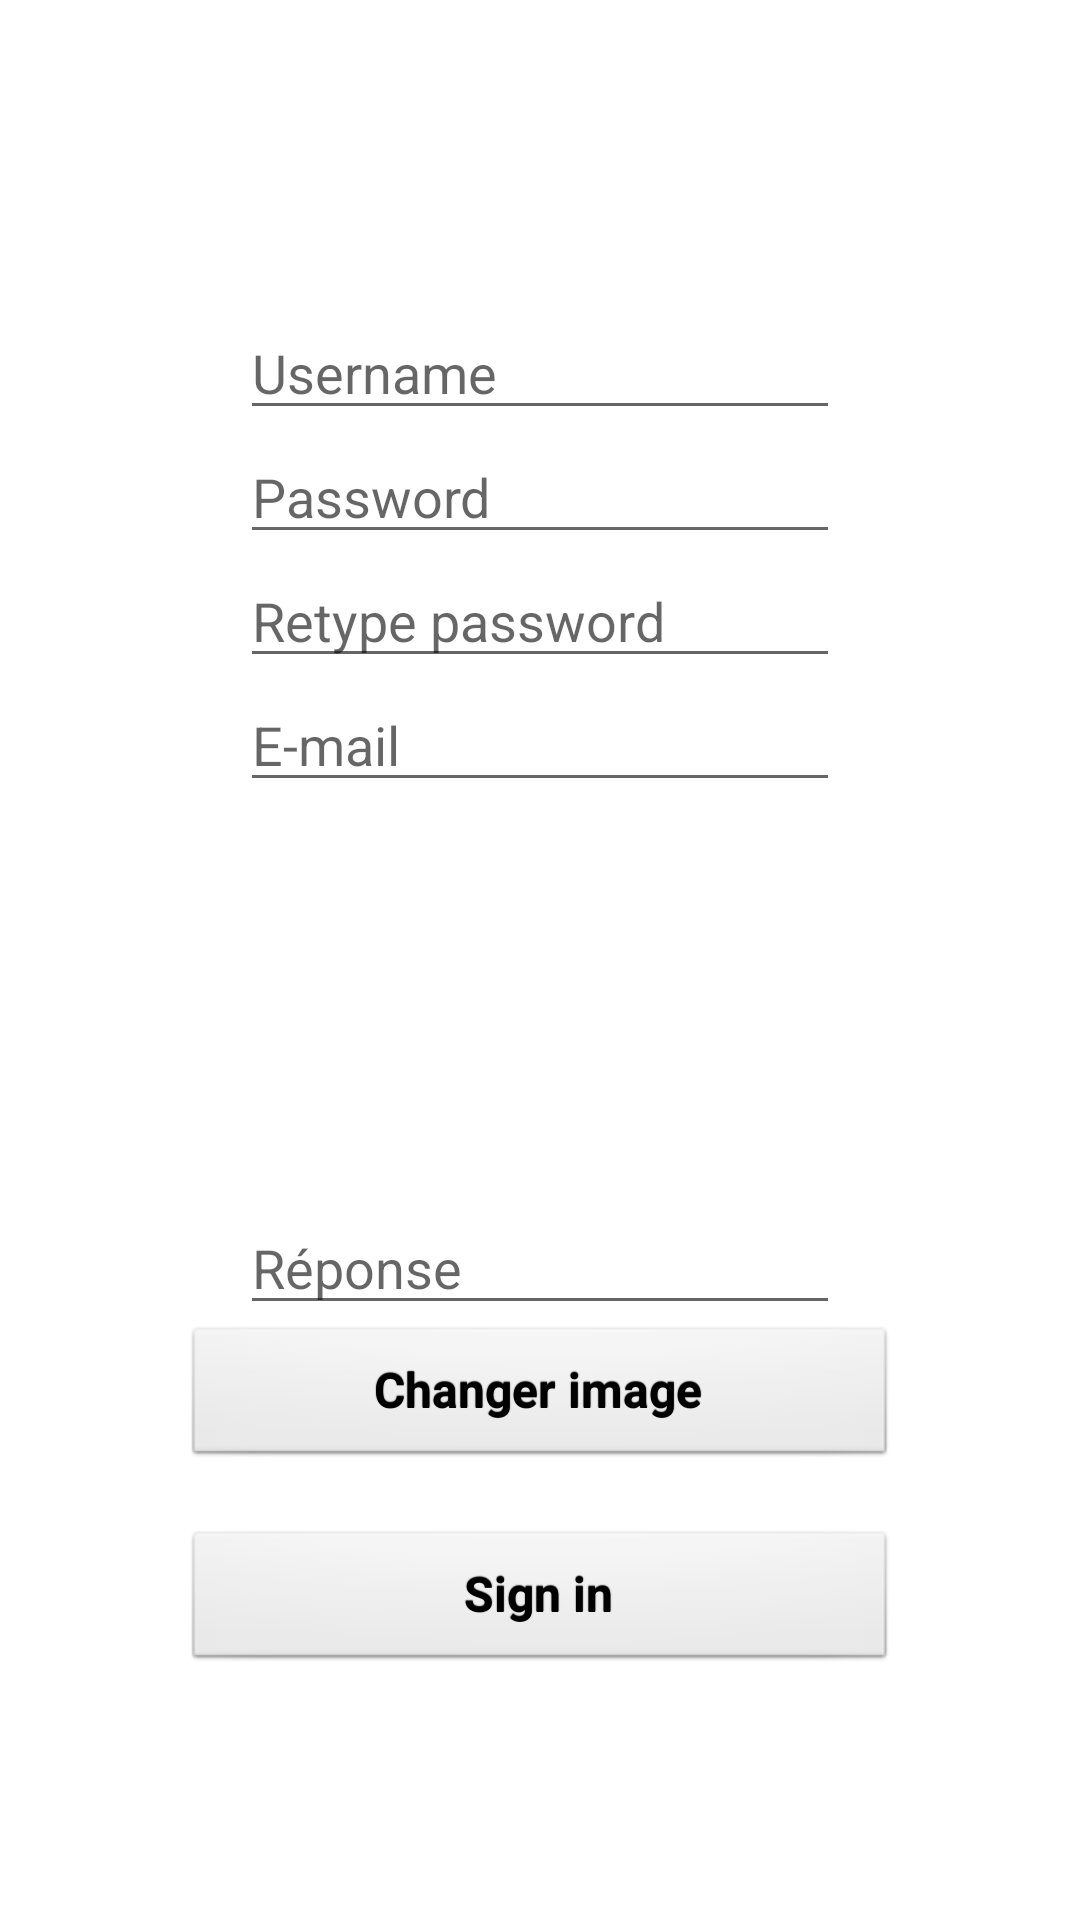

Produce the Android XML layout that renders to this screen, including the resource entries it uses.
<!-- AndroidManifest.xml: application theme DYCard -->
<!-- res/layout/activity_inscription.xml -->
<?xml version="1.0" encoding="utf-8"?>
<ScrollView
    xmlns:android="http://schemas.android.com/apk/res/android"
    android:layout_width="match_parent"
    android:layout_height="match_parent"
    android:fillViewport="true">
<LinearLayout xmlns:android="http://schemas.android.com/apk/res/android"
    xmlns:tools="http://schemas.android.com/tools"
    android:scrollbars="vertical"
    android:id="@+id/activity_inscription"
    android:layout_width="match_parent"
    android:layout_height="match_parent"
    android:orientation="vertical"
    android:paddingBottom="@dimen/activity_vertical_margin"
    android:paddingLeft="@dimen/activity_horizontal_margin"
    android:paddingRight="@dimen/activity_horizontal_margin"
    android:paddingTop="@dimen/activity_vertical_margin"
    tools:context="com.example.simon.dycard.activities.InscriptionActivity"
    android:background="@color/background">

    <Space
        android:layout_width="wrap_content"
        android:layout_height="wrap_content"
        android:layout_weight="1"/>

    <EditText
        android:layout_marginTop="20dp"
        android:layout_width="wrap_content"
        android:layout_height="wrap_content"
        android:layout_gravity="center"
        android:width="200dp"
        android:inputType="textPersonName"
        android:hint="@string/pseudo"
        android:ems="10"
        android:id="@+id/inscription_editText_pseudo"
        android:maxLines="1" />

    <EditText
        android:layout_width="wrap_content"
        android:layout_height="wrap_content"
        android:layout_gravity="center"
        android:width="200dp"
        android:inputType="textPassword"
        android:hint="@string/mdp"
        android:ems="10"
        android:id="@+id/inscription_editText_password"
        android:maxLines="1" />

    <EditText
        android:layout_width="wrap_content"
        android:layout_height="wrap_content"
        android:layout_gravity="center"
        android:width="200dp"
        android:inputType="textPassword"
        android:hint="@string/mdpConfirm"
        android:ems="10"
        android:id="@+id/inscription_editText_password2"
        android:maxLines="1" />

    <EditText
        android:layout_width="wrap_content"
        android:layout_height="wrap_content"
        android:layout_gravity="center"
        android:width="200dp"
        android:inputType="textEmailAddress"
        android:hint="@string/email"
        android:ems="10"
        android:id="@+id/inscription_editText_email"
        android:maxLines="1" />

    <ImageView
        android:id="@+id/captcha"
        android:layout_width="match_parent"
        android:layout_height="133dp"/>

    <EditText
        android:layout_width="wrap_content"
        android:layout_height="wrap_content"
        android:layout_gravity="center"
        android:hint="Réponse"
        android:inputType="number"
        android:width="200dp"
        android:ems="10"
        android:id="@+id/ansUser" />

    <Button
        android:id="@+id/button1"
        android:layout_width="238dp"
        android:layout_height="wrap_content"
        android:layout_gravity="center_horizontal"
        android:text="Changer image"
        style="@style/bouton"
        android:onClick="changer"/>

    <Button
        android:layout_marginTop="20dp"
        android:layout_width="238dp"
        android:text="@string/inscription"
        android:layout_height="wrap_content"
        android:onClick="sendInscription"
        android:layout_gravity="center_horizontal"
        style="@style/bouton"/>


    <Space
        android:layout_width="wrap_content"
        android:layout_height="wrap_content"
        android:layout_weight="1"/>


</LinearLayout>
</ScrollView>
<!-- resources referenced by this layout -->
<resources>
  <color name="background">#FFFFFF</color>
  <string name="email">E-mail</string>
  <string name="inscription">Sign in</string>
  <string name="mdp">Password</string>
  <string name="mdpConfirm">Retype password</string>
  <string name="pseudo">Username</string>
  <style name="bouton" parent="@android:style/Widget.Button">
          <item name="android:gravity">center_vertical|center_horizontal</item>
          <item name="android:textColor">#000000</item>
          <item name="android:shadowColor">#FF000000</item>
          <item name="android:shadowDx">0</item>
          <item name="android:shadowDy">-1</item>
          <item name="android:shadowRadius">0.2</item>
          <item name="android:textSize">16sp</item>
          <item name="android:textStyle">bold</item>
          <item name="android:focusable">true</item>
          <item name="android:clickable">true</item>
      </style>
  <style name="DYCard" parent="AppTheme">
          <item name="android:buttonStyle">@style/boutonPrecedent</item>
      </style>
  <style name="AppTheme" parent="Theme.AppCompat.Light.NoActionBar">
          
          <item name="colorPrimary">@color/colorPrimary</item>
          <item name="colorPrimaryDark">@color/colorPrimaryDark</item>
          <item name="colorAccent">@color/colorAccent</item>
      </style>
  <style name="boutonPrecedent" parent="@style/bouton">
              <item name="android:background">@drawable/bouton_precedent</item>
              <item name="android:textColor">#FFFFFF</item>
          </style>
  <color name="colorPrimary">#3F51B5</color>
  <color name="colorPrimaryDark">#303F9F</color>
  <color name="colorAccent">#FF4081</color>
  <!-- drawable bouton_precedent_disabled (drawable) -->
  <?xml version="1.0" encoding="utf-8"?>
  <shape xmlns:android="http://schemas.android.com/apk/res/android" android:shape="rectangle">
      <solid
          android:color="@color/boutonPrecedentDisabled"/>
      <padding
          android:left="7dp"
          android:top="7dp"
          android:right="7dp"
          android:bottom="7dp" />
      <stroke
          android:width="2dip"
          android:color="@android:color/darker_gray" />
      <corners
          android:radius= "3dp" />
  </shape>
  <!-- drawable bouton_precedent_pressed (drawable) -->
  <?xml version="1.0" encoding="utf-8"?>
  <shape xmlns:android="http://schemas.android.com/apk/res/android" android:shape="rectangle">
      <solid
          android:color="@color/boutonPrecedentPressed"/>
      <padding
          android:left="7dp"
          android:top="7dp"
          android:right="7dp"
          android:bottom="7dp" />
      <stroke
          android:width="2dip"
          android:color="@android:color/darker_gray" />
      <corners
          android:radius= "3dp" />
  </shape>
  <!-- drawable bouton_precedent_enabled (drawable) -->
  <?xml version="1.0" encoding="utf-8"?>
  <shape xmlns:android="http://schemas.android.com/apk/res/android" android:shape="rectangle">
      <solid
          android:color="@color/boutonPrecedentEnabled"/>
      <padding
          android:left="7dp"
          android:top="7dp"
          android:right="7dp"
          android:bottom="7dp" />
      <stroke
          android:width="2dip"
          android:color="@android:color/darker_gray" />
      <corners
          android:radius= "3dp" />
  </shape>
  <color name="boutonPrecedentDisabled">#dce2dc</color>
  <color name="boutonPrecedentPressed">#9cd2ed</color>
  <color name="boutonPrecedentEnabled">#abb2ab</color>
</resources>
